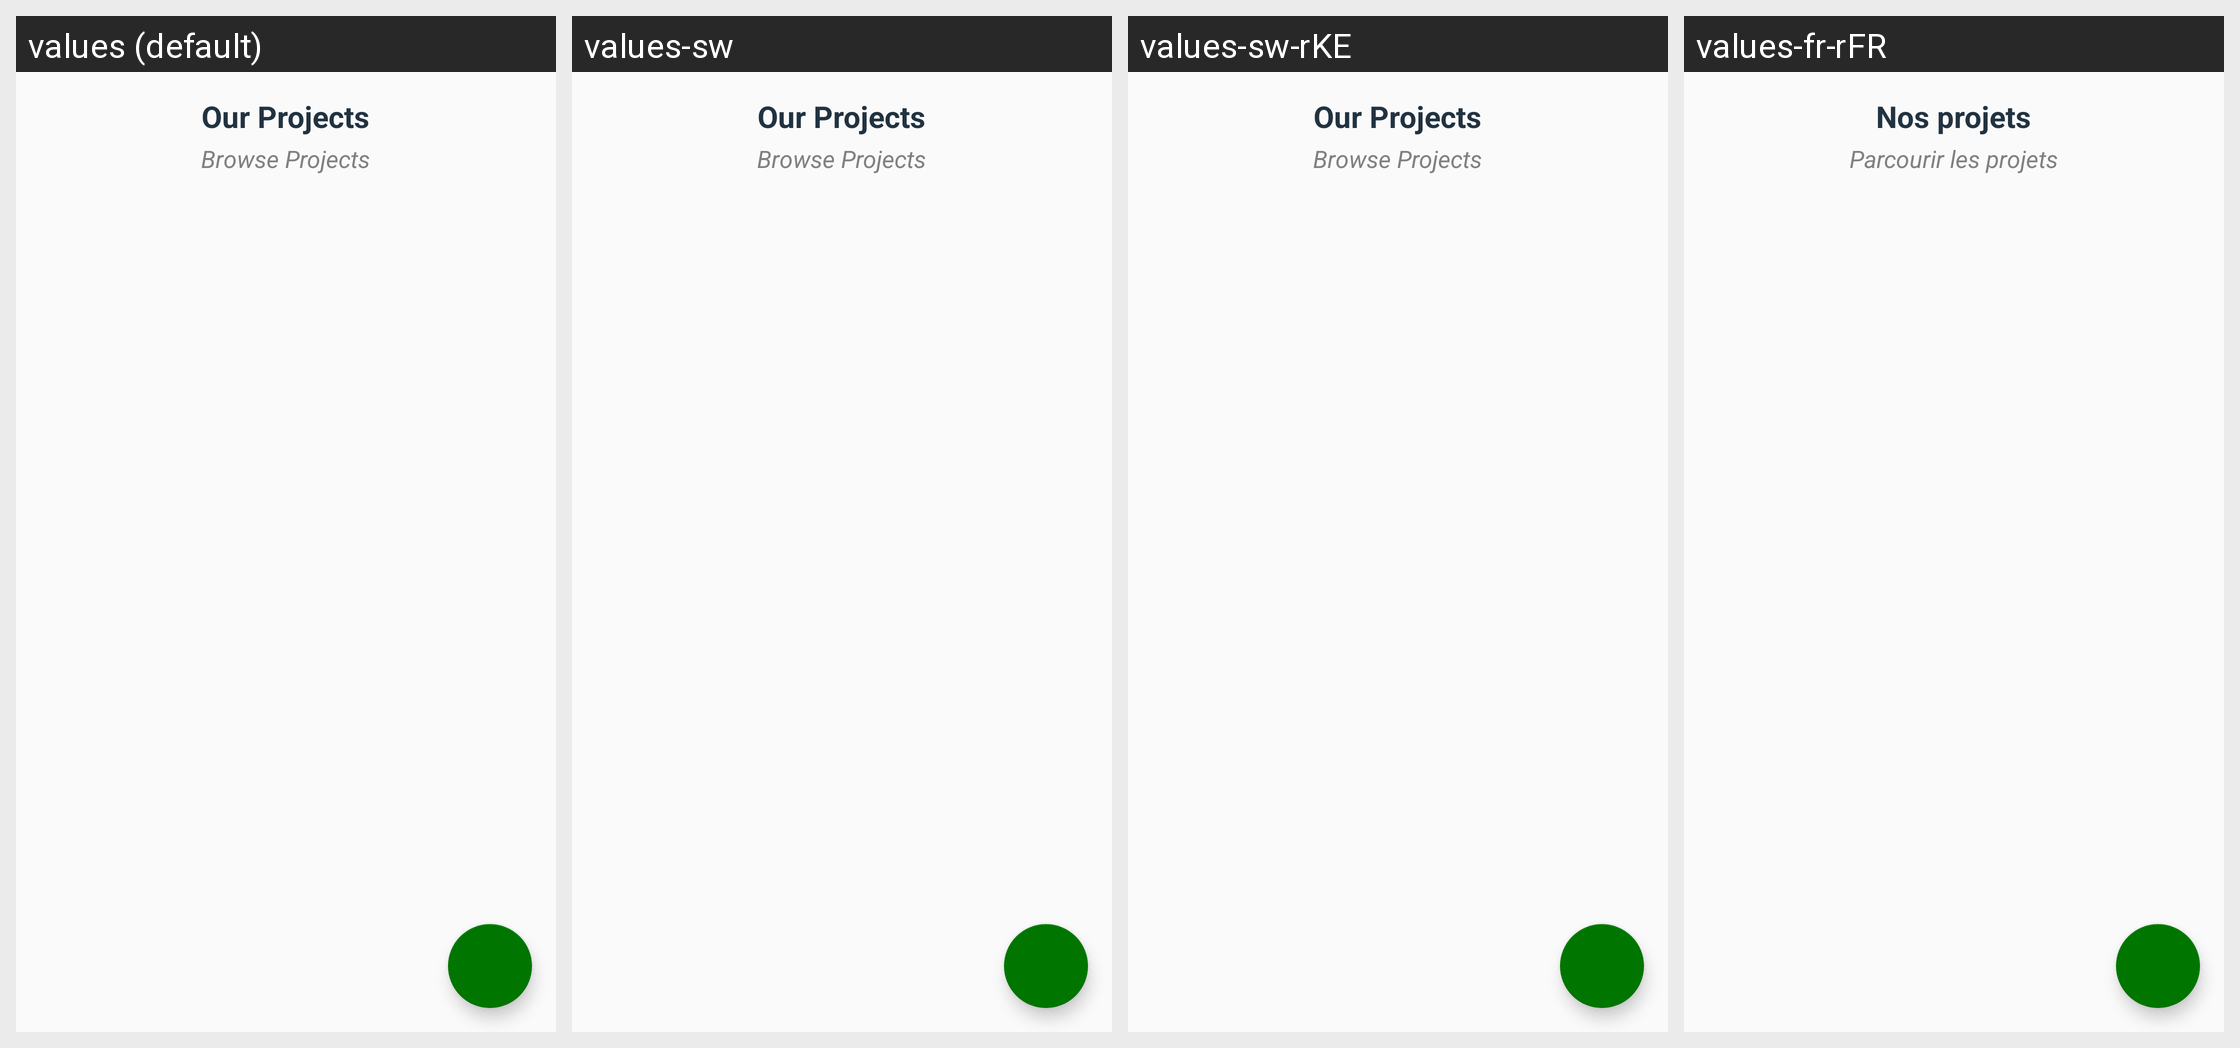

Locale-by-locale string values for the Android screen shown in this grid:
Android screen res/layout/fragment_project.xml rendered under 4 locales, left to right: values (default), values-sw, values-sw-rKE, values-fr-rFR. Device: Nexus 5 (rendered at 1080×1920; each locale shown at half size, 540×960, under a caption strip naming it); theme AppTheme.
Strings drawn on this screen, with the default value and each locale's value (text and hints the layout hard-codes, and strings that could not be matched under every locale, appear in the picture but are not listed):

our_projects
  values: Our Projects
  values-sw: Our Projects
  values-sw-rKE: Our Projects
  values-fr-rFR: Nos projets

browse_projects
  values: Browse Projects
  values-sw: Browse Projects
  values-sw-rKE: Browse Projects
  values-fr-rFR: Parcourir les projets
